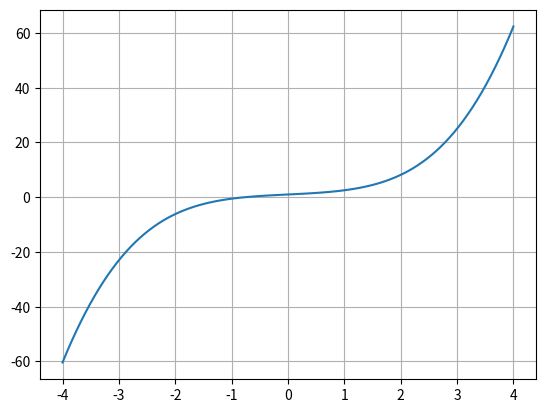

Here is the Python script that generated this plot:
import numpy as np
import matplotlib.pyplot as plt

def f(x):
    return x * np.cos(x) + x ** 3 + 1

def f2(x):
    return x ** 2 - 5 * x + 6

def g2(x):
    return (x ** 2 + 6) / 5    

def f3(x):
    return x ** 2 - 4
    

def FixedPoint(f, g, x0, Nmax = 1000, tol = 1e-4): 
    """
    Sabit Nokta ile Denklem Çözümü
    """
    for i in range(Nmax):
        
        x1 = g(x0)
        if np.abs(f(x1)) < tol:
            break
        print("{:5.2f} {:5.2f} {:5.2f} {:5.2f}\n".format(x0, x1, f(x0), f(x1)))
        
        x0 = x1
    return x1

x = np.linspace(-4, 4, 100)
y = f(x)
plt.plot(x,y)
plt.grid(1)

x0 = FixedPoint(f2, g2, x0 = 1)

print("Fonksiyonun Kökü: {}".format(x0))
print("Kökün Fonksiyondaki Değeri: {}".format(f(x0)))
        